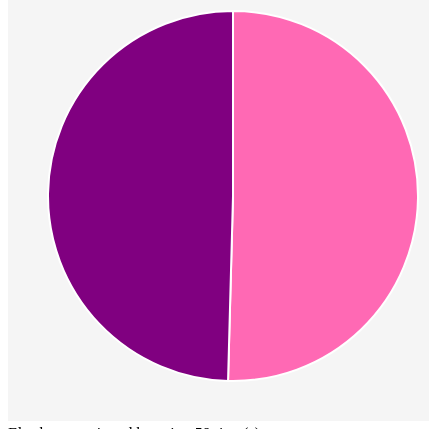
D3 v6 page, settled after 360 driven frames (6 s of simulated time); the page loaded 1 data file(s).




d3.csv('RTJ4.csv', function (d) {
            return {
                speaker : d.speaker,
                boasting : +d.mentionBoasting,
                killerMike : +d.mentionKillerMike,
                elP : +d.mentionElP,
                family : +d.mentionFamily,
                disillusion : +d.mentionDisillusion,
                threatening : +d.mentionThreatening,
                anguish : +d.mentionAnguish,
                existentialism : +d.mentionExistentialism,
                poverty : +d.mentionPoverty,
                education : +d.mentionEducation,
                wealth : +d.mentionWealth,
                work : +d.mentionWork,
                crime : +d.mentionCrime,
                elections : +d.mentionElections,
                slavery : +d.mentionSlavery,
                racism : +d.mentionRacism,
                revolution : +d.mentionRevolution,
                antiReligion : +d.mentionAntiReligion,
                authority : +d.mentionAuthority,
                antiCapitalism : +d.mentionAntiCapitalism,
                antiPolice : +d.mentionAntiPolice,
                money : +d.mentionMoney,
                car : +d.mentionCar, 
                weapon : +d.mentionWeapon,
                socialMedia : +d.mentionSocialMedia,
                
                person : +d.mentionKillerMike + +d.mentionElP + +d.mentionFamily + +d.mentionOsamaBL + +d.mentionMohammedAli + +d.mentionKurtVonnegut + +d.mentionAynRand + +d.mentionDonaldTrump + +d.mentionToussainLouverture + +d.mentionNapoleonBonaparte + +d.mentionMalcolmX + +d.mentionMLK + +d.mentionJimmySavile + +d.mentionNoamChomsky + +d.mentionCharlesBukowski + +d.mentionDickGregory,
                feeling : +d.mentionBoasting + +d.mentionDisillusion + +d.mentionThreatening + +d.mentionAnguish + +d.mentionExistentialism,
                place : +d.mentonBrooklyn + +d.mentionNewYork + +d.mentionMiami + +d.mentionAtlanta + +d.mentionGuantanamo,
                state : +d.mentionPoverty + +d.mentionEducation + +d.mentionWealth,
                object : +d.mentionCar + +d.mentionMoney + +d.mentionWeapon + +d.mentionSocialMedia,
                action : +d.mentionWork + +d.mentionCrime,
                substanceUse : +d.mentionDrugs + +d.mentionAlcohol + +d.mentionTobacco,

                trackNumber : +d.trackNumber,
            }
        }).then(data => {

            // set the dimensions and margins of the graph
            const piewidth = 450,
                pieheight = 450,
                piemargin = 40;
            
            // The radius of the pieplot is half the width or half the height (smallest one). I subtract a bit of margin.
            const radius = Math.min(piewidth, pieheight) / 2 - piemargin;
            
            // append the svg object to the div called 'my_dataviz'
            const svg = d3.select("#my_pie")
            .append("svg")
                .attr("width", piewidth)
                .attr("height", pieheight)
            .append("g")
                .attr("transform", `translate(${piewidth/2}, ${pieheight/2})`);
            
            
            let boastingAlbumEl = 0
            let Elmentionpp = 0
            let Elfeelings = 0
            let Elplaces = 0
            let Elsubstances = 0
            let Elstate = 0
            let Elobjs = 0
            let Elcrime = 0
            let Elwork = 0
            let boastingAlbumKM = 0
            let KMmentionpp = 0
            let KMfeelings = 0
            let KMplaces = 0
            let KMsubstances = 0
            let KMstate = 0
            let KMobjs = 0
            let KMcrime = 0
            let KMwork = 0
            let boastingAlbumPW = 0
            let boastingAlbumZDR = 0
            for (let i = 0; i < data.length; i++){
                if (data[i].speaker == 'el-p'){
                boastingAlbumEl += data[i].boasting
                Elmentionpp += data[i].person
                Elfeelings += data[i].feeling
                Elplaces += data[i].place
                Elsubstances += data[i].substanceUse
                Elstate += data[i].state
                Elobjs += data[i].object
                Elcrime += data[i].crime
                Elwork += data[i].work
                }
                if (data[i].speaker == 'killerMike'){
                boastingAlbumKM += data[i].boasting
                KMmentionpp += data[i].person
                KMfeelings += data[i].feeling
                KMplaces += data[i].place
                KMsubstances += data[i].substanceUse
                KMstate += data[i].state
                KMobjs += data[i].object
                KMcrime += data[i].crime
                KMwork += data[i].work
                }
            }

            let valueEl = boastingAlbumEl
            let valueKM = boastingAlbumKM

            let dataset = {El:valueEl, KM:valueKM}
            let topic = "boasting"

            document.getElementById('people')
                .addEventListener('click', function(e){
                    e.preventDefault();
                    valueEl = Elmentionpp
                    valueKM = KMmentionpp
                    dataset = {El:valueEl, KM:valueKM}
                    console.log(dataset)
                    topic = "people"
                    update(dataset)
                })

            document.getElementById('feelings')
            .addEventListener('click', function(e){
                e.preventDefault();
                valueEl = Elfeelings
                valueKM = KMfeelings
                dataset = {El:valueEl, KM:valueKM}
                console.log(dataset)
                topic = "feelings"
                update(dataset)
            })

            document.getElementById('boasting')
            .addEventListener('click', function(e){
                e.preventDefault();
                valueEl = boastingAlbumEl
                valueKM = boastingAlbumKM
                dataset = {El:valueEl, KM:valueKM}
                console.log(dataset)
                topic = "boasting"
                update(dataset)
            })

            document.getElementById('substanceUse')
            .addEventListener('click', function(e){
                e.preventDefault();
                valueEl = Elsubstances
                valueKM = KMsubstances
                dataset = {El:valueEl, KM:valueKM}
                console.log(dataset)
                topic = "substance use"
                update(dataset)
            })

            document.getElementById('place')
            .addEventListener('click', function(e){
                e.preventDefault();
                valueEl = Elplaces
                valueKM = KMplaces
                dataset = {El:valueEl, KM:valueKM}
                console.log(dataset)
                topic = "places"
                update(dataset)
            })

            document.getElementById('state')
            .addEventListener('click', function(e){
                e.preventDefault();
                valueEl = Elstate
                valueKM = KMstate
                dataset = {El:valueEl, KM:valueKM}
                console.log(dataset)
                topic = "states of being"
                update(dataset)
            })

            document.getElementById('object')
            .addEventListener('click', function(e){
                e.preventDefault();
                valueEl = Elobjs
                valueKM = KMobjs
                dataset = {El:valueEl, KM:valueKM}
                console.log(dataset)
                topic = "objects"
                update(dataset)
            })

            document.getElementById('action')
            .addEventListener('click', function(e){
                e.preventDefault();
                valueEl = Elcrime + Elwork
                valueKM = KMcrime + KMwork
                dataset = {El:valueEl, KM:valueKM}
                console.log(dataset)
                topic = "actions"
                update(dataset)
            })
            console.log(dataset.El)

            // A function that create / update the plot for a given variable:
            function update(data) {

            // Compute the position of each group on the pie:
            const pie = d3.pie()
            .value(function(d) {return d[1]; })
            .sort(function(a, b) { return d3.ascending(a.key, b.key);} ) // This make sure that group order remains the same in the pie chart
            const data_ready = pie(Object.entries(data))

            // map to data
            const u = svg.selectAll("path")
            .data(data_ready)

            // Building the pie chart: 
            u
            .join('path')
            // The transition does not always work proprely. We tried to look for solutions online but nothing worked for our project. We undesrtand it is a problem of d3 calculating the position of the arc while transitioning, and that using attrTween would help. As of right now we can't get it to work.
            .transition()
            .duration(1000)
            .attr('d', d3.arc()
                .innerRadius(0)
                .outerRadius(radius)
            )
            .attr('fill', function(d){
                if(d.data[0] == "El"){
                    return "hotpink"
                }
                else if (d.data[0] == "KM"){
                    return "purple"
                }
             })
            .attr("stroke", "white")
            .style("stroke-width", "2px")
            .style("opacity", 1)

            let ElDiv = document.getElementById("resultElp")
            ElDiv.innerHTML = `El-p has mentioned ${topic} ${dataset.El} time(s)`
            let KMDiv = document.getElementById("resultKM")
            KMDiv.innerHTML = `Killer Mike has mentioned ${topic} ${dataset.KM} time(s)`
        }


            // Initialize the plot with the first dataset
            update(dataset)
    })





### data: RTJ4.csv
album, trackNumber, songTitle, speaker, mentionKillerMike, mentionElP, mentionFamily, mentionOsamaBL, mentionMohammedAli, mentionKurtVonnegut, mentionAynRand, mentionDonaldTrump, mentionToussainLouverture, mentionNapoleonBonaparte, mentionMalcolmX, mentionMLK, mentionJimmySavile, mentionNoamChomsky, mentionCharlesBukowski, mentionDickGregory, mentionBoasting, mentionDisillusion, mentionThreatening, mentionAnguish
4, 1, Yankee and the brave, el-p, 4, 0, 0, 0, 0, 0, 0, 0, 0, 0, 0, 0, 0, 0, 0, 0, 5, 0, 0, 0
4, 1, Yankee and the brave, killerMike, 1, 4, 0, 0, 0, 0, 0, 0, 0, 0, 0, 0, 0, 0, 0, 0, 8, 0, 0, 0
4, 2, Ooh la la, el-p, 1, 2, 0, 0, 0, 0, 0, 0, 0, 0, 0, 0, 0, 0, 0, 0, 6, 0, 0, 0
4, 2, Ooh la la, killerMike, 1, 0, 0, 0, 0, 0, 0, 0, 0, 0, 0, 0, 0, 0, 0, 0, 9, 0, 0, 0
4, 3, Out of sight, el-p, 1, 1, 0, 0, 0, 0, 0, 0, 0, 0, 0, 0, 0, 0, 0, 0, 8, 1, 4, 0
4, 3, Out of sight, killerMike, 2, 1, 0, 0, 0, 0, 0, 0, 0, 0, 0, 0, 0, 0, 0, 0, 8, 0, 2, 0
4, 4, Holy calamafuck, el-p, 1, 1, 0, 0, 0, 0, 0, 0, 0, 0, 0, 0, 0, 0, 0, 0, 24, 5, 4, 0
4, 4, Holy calamafuck, killerMike, 1, 0, 0, 0, 0, 0, 0, 0, 0, 0, 0, 0, 0, 0, 0, 0, 14, 3, 6, 3
4, 5, Goonies vs. E.T., el-p, 0, 0, 0, 0, 0, 0, 0, 0, 0, 0, 0, 0, 0, 0, 0, 0, 4, 1, 3, 6
4, 5, Goonies vs. E.T., killerMike, 0, 1, 0, 0, 0, 0, 0, 0, 0, 0, 0, 0, 0, 0, 0, 0, 3, 4, 3, 1
4, 6, Walking in the snow, el-p, 0, 0, 0, 0, 0, 0, 0, 0, 0, 0, 0, 0, 0, 0, 0, 0, 3, 14, 1, 0
4, 6, Walking in the snow, killerMike, 0, 0, 0, 0, 0, 0, 0, 0, 0, 0, 0, 0, 0, 1, 1, 1, 7, 10, 0, 0
4, 7, JU$T, el-p, 0, 0, 0, 0, 0, 1, 1, 0, 0, 0, 0, 0, 0, 0, 0, 0, 0, 9, 0, 3
4, 7, JU$T, killerMike, 0, 0, 0, 0, 0, 0, 0, 1, 0, 0, 0, 0, 0, 0, 0, 0, 0, 1, 0, 0
4, 7, JU$T, pharrellWilliams, 0, 0, 0, 0, 0, 0, 0, 0, 0, 0, 0, 0, 0, 0, 0, 0, 0, 0, 0, 0
4, 7, JU$T, ZackDeLaRocha, 0, 0, 0, 0, 1, 0, 0, 0, 1, 0, 0, 0, 0, 0, 0, 0, 9, 1, 2, 0
4, 8, Never look back, el-p, 0, 2, 1, 0, 0, 0, 0, 0, 0, 0, 0, 0, 0, 0, 0, 0, 3, 1, 0, 0
4, 8, Never look back, killerMike, 1, 0, 5, 0, 0, 0, 0, 0, 0, 0, 0, 0, 0, 0, 0, 0, 4, 0, 0, 1
4, 9, The ground below, el-p, 0, 0, 0, 0, 0, 0, 0, 0, 0, 1, 0, 0, 0, 0, 0, 0, 3, 0, 9, 0
4, 9, The ground below, killerMike, 2, 1, 0, 0, 0, 0, 0, 0, 1, 0, 0, 0, 0, 0, 0, 0, 4, 1, 0, 0
4, 10, Pulling the pin, el-p, 0, 0, 0, 0, 0, 0, 0, 0, 0, 0, 0, 0, 0, 0, 0, 0, 0, 0, 0, 3
4, 10, Pulling the pin, killerMike, 1, 0, 1, 0, 0, 0, 0, 0, 0, 0, 0, 0, 1, 0, 0, 0, 0, 0, 3, 3
4, 11, A few words for the firing squad, el-p, 0, 0, 5, 0, 0, 0, 0, 0, 0, 0, 0, 0, 0, 0, 0, 0, 3, 0, 0, 1
4, 11, A few words for the firing squad, killerMike, 1, 0, 6, 0, 0, 0, 0, 0, 0, 0, 1, 1, 0, 0, 0, 0, 1, 0, 1, 6